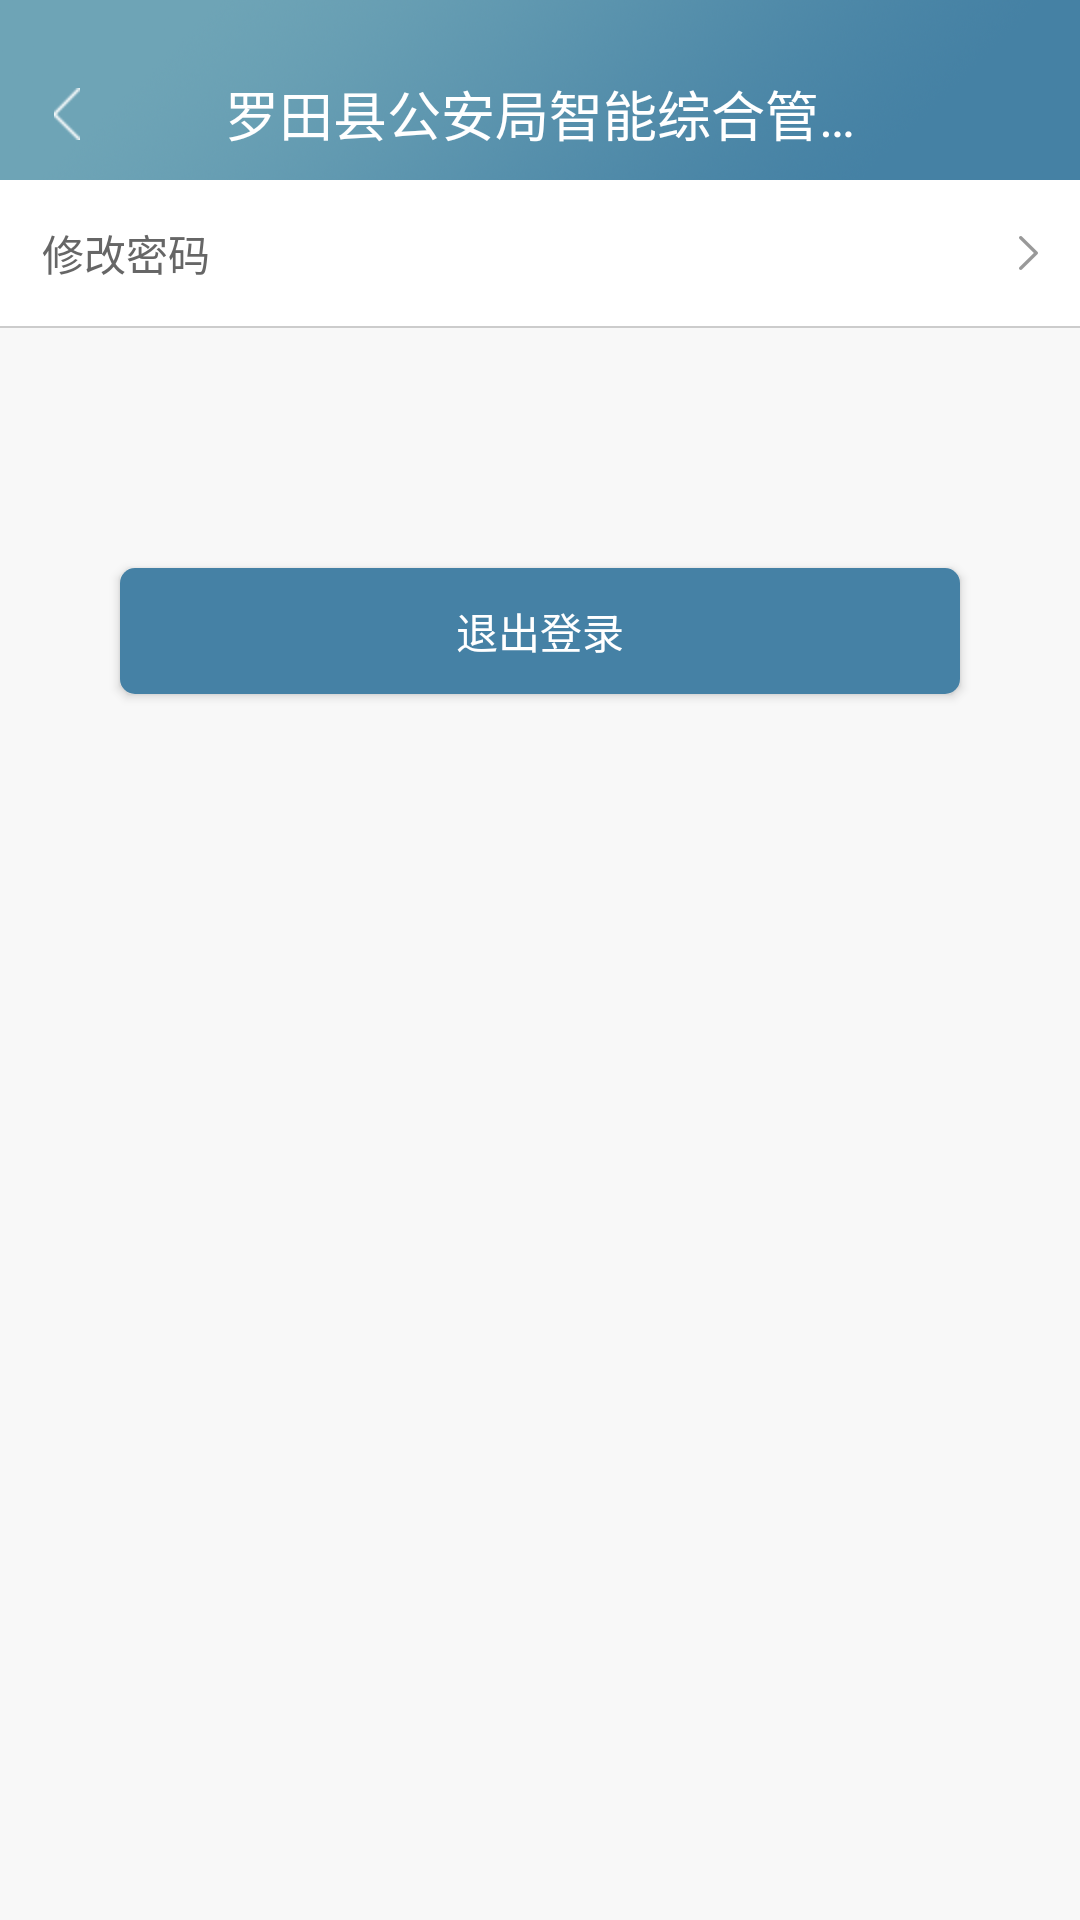

Android layout source for this screen:
<!-- AndroidManifest.xml: application theme AppTheme -->
<!-- res/layout/activity_setting.xml -->
<?xml version="1.0" encoding="utf-8"?>
<LinearLayout xmlns:android="http://schemas.android.com/apk/res/android"
    android:orientation="vertical" android:layout_width="match_parent"
    android:layout_height="match_parent"
    android:background="@color/main_bg">

    <include layout="@layout/activity_topbar"/>

    <RelativeLayout
        android:layout_width="match_parent"
        android:layout_height="wrap_content"
        android:background="@color/white"
        android:padding="14dp">

        <TextView
            android:layout_width="wrap_content"
            android:layout_height="wrap_content"
            android:text="修改密码"
            android:textSize="14sp"
            android:textColor="@color/text_s_gary"/>

        <ImageView
            android:layout_width="wrap_content"
            android:layout_height="wrap_content"
            android:layout_centerVertical="true"
            android:layout_alignParentRight="true"
            android:src="@mipmap/icon_more"/>
    </RelativeLayout>

    <View style="@style/gray_line"/>


    <Button
        android:id="@+id/btn_login_out"
        style="@style/btn_style"
        android:text="退出登录"/>



</LinearLayout>
<!-- res/layout/activity_topbar.xml (included above) -->
<?xml version="1.0" encoding="utf-8"?>
<RelativeLayout xmlns:android="http://schemas.android.com/apk/res/android"
    android:id="@+id/topbar"
    android:layout_width="fill_parent"
    android:layout_height="60dp"
    android:background="@mipmap/topbar_bg">

    <ImageButton
        android:id="@+id/ibtn_back"
        android:layout_width="wrap_content"
        android:layout_height="match_parent"
        android:layout_centerVertical="true"
        android:background="@null"
        android:onClick="backClick"
        android:paddingTop="16dp"
        android:paddingLeft="18dp"
        android:paddingRight="18dp"
        android:src="@mipmap/icon_back" />

    <Button
        android:id="@+id/btn_back"
        android:layout_width="wrap_content"
        android:layout_height="match_parent"
        android:layout_centerVertical="true"
        android:background="@null"
        android:drawableLeft="@mipmap/icon_back"
        android:drawablePadding="10dp"
        android:onClick="backClick"
        android:padding="10dp"
        android:text="返回"
        android:textColor="@color/white"
        android:textSize="14sp"
        android:visibility="gone" />

    <TextView
        android:id="@+id/tv_title"
        android:layout_width="wrap_content"
        android:layout_height="wrap_content"
        android:layout_centerHorizontal="true"
        android:layout_centerVertical="true"
        android:ellipsize="end"
        android:paddingTop="16dp"
        android:maxEms="10"
        android:maxLines="1"
        android:text="@string/app_name"
        android:textColor="@color/white"
        android:textSize="18sp" />


    <ImageButton
        android:id="@+id/ibtn_spare"
        android:layout_width="wrap_content"
        android:layout_height="wrap_content"
        android:layout_alignParentRight="true"
        android:layout_centerVertical="true"
        android:background="@null"
        android:padding="10dp"
        android:scaleType="fitXY"
        android:visibility="gone" />

    <Button
        android:id="@+id/btn_next"
        android:layout_width="wrap_content"
        android:layout_height="wrap_content"
        android:layout_alignParentRight="true"
        android:layout_centerVertical="true"
        android:paddingTop="16dp"
        android:background="@null"
        android:textColor="@color/white"
        android:textSize="14sp"
        android:visibility="gone" />

</RelativeLayout>
<!-- resources referenced by this layout -->
<resources>
  <color name="main_bg">#f8f8f8</color>
  <color name="text_s_gary">#666</color>
  <color name="white">#ffffff</color>
  <!-- mipmap icon_back: png bitmap (mipmap-hdpi, 1149 bytes) -->
  <!-- mipmap icon_more: png bitmap (mipmap-xxhdpi, 1394 bytes) -->
  <!-- mipmap topbar_bg: png bitmap (mipmap-hdpi, 97503 bytes) -->
  <string name="app_name">罗田县公安局智能综合管理综合平台</string>
  <style name="btn_style">
          <item name="android:layout_width">match_parent</item>
          <item name="android:layout_height">42dp</item>
          <item name="android:layout_marginBottom">30dp</item>
          <item name="android:layout_marginLeft">40dp</item>
          <item name="android:layout_marginRight">40dp</item>
          <item name="android:layout_marginTop">80dp</item>
          <item name="android:background">@drawable/selector_btn_theme_bg</item>
          <item name="android:textColor">@color/white</item>
          <item name="android:textSize">14sp</item>
      </style>
  <style name="gray_line">
          <item name="android:layout_width">match_parent</item>
          <item name="android:layout_height">0.5dp</item>
          <item name="android:background">@color/line_bg</item>
      </style>
  <style name="AppTheme" parent="Theme.AppCompat.Light.DarkActionBar">
          
          <item name="colorPrimary">@color/colorPrimary</item>
          <item name="colorPrimaryDark">@color/colorPrimaryDark</item>
          <item name="colorAccent">@color/colorAccent</item>
          <item name="android:windowIsTranslucent">true</item>
          <item name="android:windowNoTitle">true</item>
      </style>
  <!-- drawable selector_btn_theme_bg (drawable) -->
  <?xml version="1.0" encoding="utf-8"?>
  <selector xmlns:android="http://schemas.android.com/apk/res/android">
  
      <item android:state_pressed="true" android:drawable="@drawable/shape_btn_bg_pressed"/>
      <item android:state_selected="true" android:drawable="@drawable/shape_btn_bg_pressed"/>
      <item android:drawable="@drawable/shape_btn_bg_normal"/>
  
  </selector>
  <color name="line_bg">#ccc</color>
  <color name="colorAccent">#FF4081</color>
  <!-- drawable shape_btn_bg_pressed (drawable) -->
  <?xml version="1.0" encoding="utf-8"?>
  <shape xmlns:android="http://schemas.android.com/apk/res/android"
      android:shape="rectangle">
  
      <corners android:radius="5dp"/>
  
      <solid android:color="@color/btn_pressed_bg"/>
  
  </shape>
  <!-- drawable shape_btn_bg_normal (drawable) -->
  <?xml version="1.0" encoding="utf-8"?>
  <shape xmlns:android="http://schemas.android.com/apk/res/android"
      android:shape="rectangle">
  
      <corners android:radius="5dp"/>
  
      <solid android:color="@color/theme_bg"/>
  
  
  </shape>
  <color name="btn_pressed_bg">#4D88A6</color>
  <color name="theme_bg">#4581A5</color>
  <!-- not gathered from this repository: default colours our renderer supplied (Android Studio template values) -->
  <color name="colorPrimary">#FF6200EE</color>
  <color name="colorPrimaryDark">#FF3700B3</color>
</resources>
